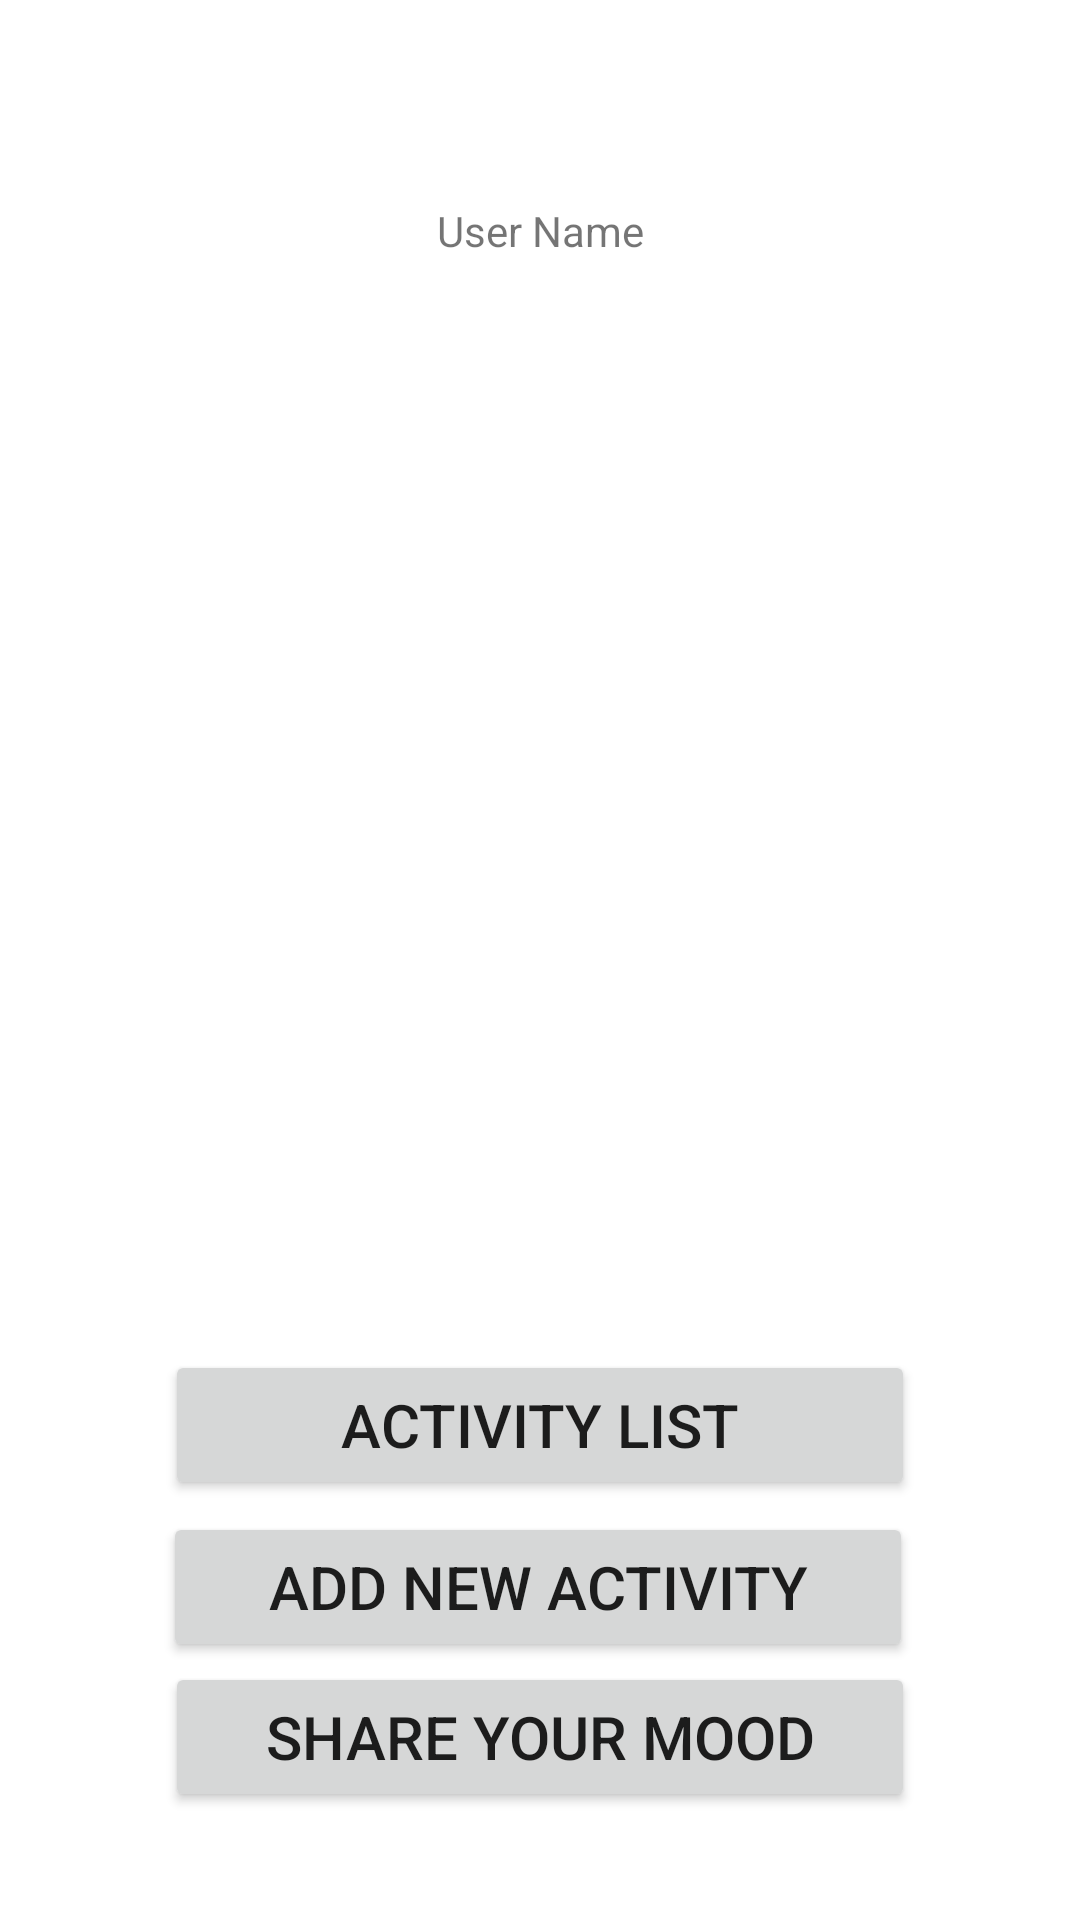

Write the Android layout XML for this screen, with the resource values it uses.
<!-- AndroidManifest.xml: application theme Theme.MobileApplicationTeam18 -->
<!-- res/layout/activity_fm0.xml -->
<?xml version="1.0" encoding="utf-8"?>
<androidx.constraintlayout.widget.ConstraintLayout xmlns:android="http://schemas.android.com/apk/res/android"
    xmlns:app="http://schemas.android.com/apk/res-auto"
    xmlns:tools="http://schemas.android.com/tools"
    android:layout_width="match_parent"
    android:layout_height="match_parent"
    android:background="@drawable/background"
    tools:context=".FM0happy">


    <ImageView
        android:id="@+id/imageView0"
        android:layout_width="214dp"
        android:layout_height="212dp"
        app:layout_constraintBottom_toBottomOf="parent"
        app:layout_constraintEnd_toEndOf="parent"
        app:layout_constraintHorizontal_bias="0.497"
        app:layout_constraintStart_toStartOf="parent"
        app:layout_constraintTop_toTopOf="parent"
        app:layout_constraintVertical_bias="0.447"
        app:srcCompat="@drawable/happiness" />

    <Button
        android:id="@+id/list0"
        android:layout_width="250dp"
        android:layout_height="50dp"
        android:layout_marginTop="132dp"
        android:text="Activity List"
        android:textSize="20dp"
        app:layout_constraintBottom_toBottomOf="parent"
        app:layout_constraintEnd_toEndOf="parent"
        app:layout_constraintStart_toStartOf="parent"
        app:layout_constraintTop_toTopOf="parent"
        app:layout_constraintVertical_bias="0.694" />

    <Button
        android:id="@+id/addlist0"
        android:layout_width="250dp"
        android:layout_height="50dp"
        android:layout_marginTop="132dp"
        android:text="Add New Activity"
        android:textSize="20dp"
        app:layout_constraintBottom_toBottomOf="parent"
        app:layout_constraintEnd_toEndOf="parent"
        app:layout_constraintHorizontal_bias="0.495"
        app:layout_constraintStart_toStartOf="parent"
        app:layout_constraintTop_toTopOf="parent"
        app:layout_constraintVertical_bias="0.812" />

    <Button
        android:id="@+id/shareMood"
        android:layout_width="250dp"
        android:layout_height="50dp"
        android:text="share your mood"
        android:textSize="20dp"
        app:layout_constraintEnd_toEndOf="parent"
        app:layout_constraintStart_toStartOf="parent"
        app:layout_constraintTop_toBottomOf="@+id/addlist0"
        tools:ignore="MissingConstraints"
        tools:layout_editor_absoluteY="636dp" />

    <TextView
        android:id="@+id/textView"
        android:layout_width="wrap_content"
        android:layout_height="wrap_content"
        android:layout_marginBottom="152dp"
        android:text="Today you are HAPPY"
        android:textColor="@color/white"
        android:textSize="30dp"
        app:layout_constraintBottom_toBottomOf="parent"
        app:layout_constraintEnd_toEndOf="parent"
        app:layout_constraintHorizontal_bias="0.4"
        app:layout_constraintStart_toStartOf="parent"
        app:layout_constraintTop_toTopOf="parent"
        app:layout_constraintVertical_bias="0.241" />

    <TextView
        android:id="@+id/userInHappy"
        android:layout_width="wrap_content"
        android:layout_height="wrap_content"
        android:text="User Name"
        app:layout_constraintBottom_toTopOf="@id/textView"
        app:layout_constraintTop_toTopOf="parent"
        app:layout_constraintEnd_toEndOf="parent"
        app:layout_constraintStart_toStartOf="parent"
        app:layout_constraintHorizontal_bias="0.5"

        app:layout_constraintVertical_bias="0.756" />


</androidx.constraintlayout.widget.ConstraintLayout>
<!-- resources referenced by this layout -->
<resources>
  <color name="white">#FFFFFFFF</color>
  <style name="Theme.MobileApplicationTeam18" parent="Theme.MaterialComponents.DayNight.DarkActionBar">
          
          <item name="colorPrimary">@color/purple_500</item>
          <item name="colorPrimaryVariant">@color/purple_700</item>
          <item name="colorOnPrimary">@color/white</item>
          
          <item name="colorSecondary">@color/teal_200</item>
          <item name="colorSecondaryVariant">@color/teal_700</item>
          <item name="colorOnSecondary">@color/black</item>
          
          <item name="android:statusBarColor" tools:targetApi="l">?attr/colorPrimaryVariant</item>
          
      </style>
  <color name="purple_500">#FF6200EE</color>
  <color name="purple_700">#FF3700B3</color>
  <color name="teal_200">#FF03DAC5</color>
  <color name="teal_700">#FF018786</color>
  <color name="black">#FF000000</color>
</resources>
